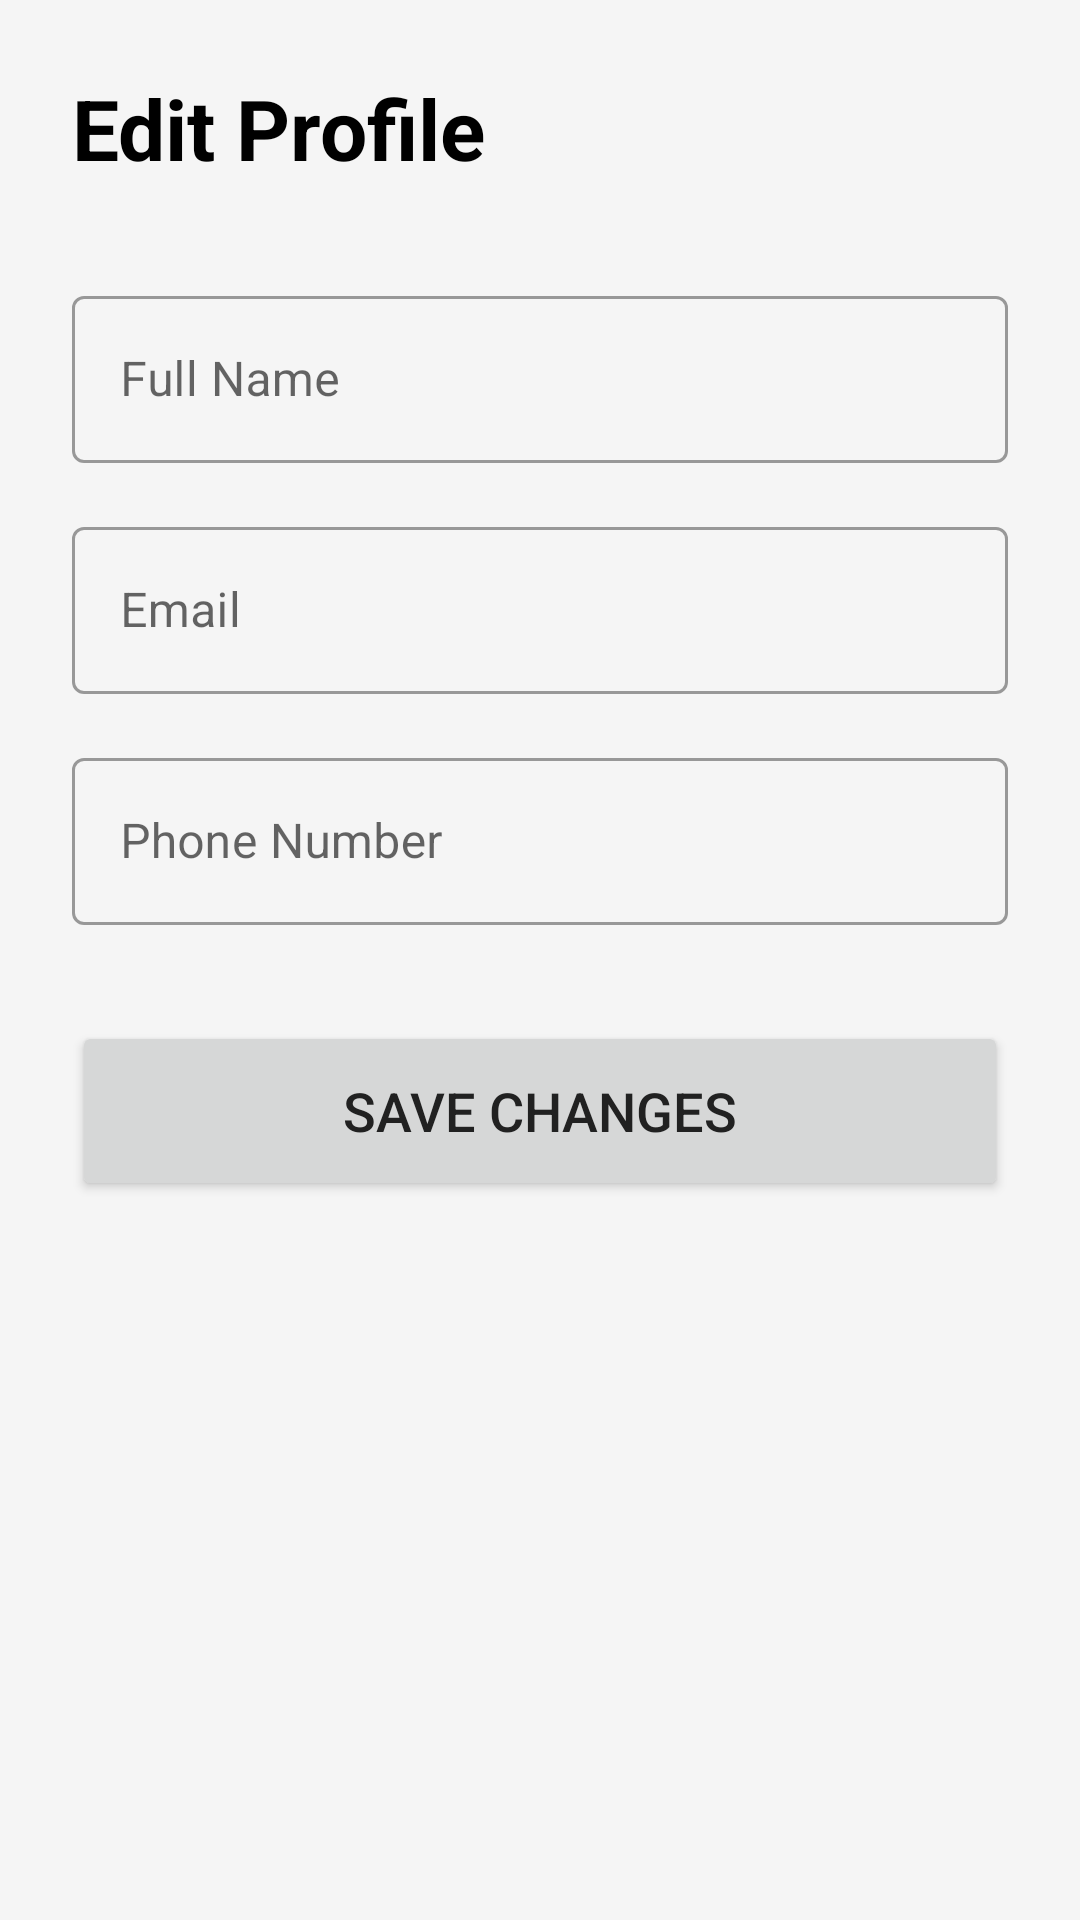

Android layout source for this screen:
<!-- AndroidManifest.xml: application theme Theme.TaskPilot -->
<!-- res/layout/fragment_profile.xml -->
<?xml version="1.0" encoding="utf-8"?>
<androidx.constraintlayout.widget.ConstraintLayout xmlns:android="http://schemas.android.com/apk/res/android"
    xmlns:app="http://schemas.android.com/apk/res-auto"
    xmlns:tools="http://schemas.android.com/tools"
    android:layout_width="match_parent"
    android:layout_height="match_parent"
    android:padding="24dp"
    tools:context=".fragments.ProfileFragment">

    <TextView
        android:id="@+id/textViewTitle"
        android:layout_width="0dp"
        android:layout_height="wrap_content"
        android:text="Edit Profile"
        android:textColor="@color/black"
        android:textSize="28sp"
        android:textStyle="bold"
        app:layout_constraintEnd_toEndOf="parent"
        app:layout_constraintStart_toStartOf="parent"
        app:layout_constraintTop_toTopOf="parent" />

    <com.google.android.material.textfield.TextInputLayout
        android:id="@+id/textInputLayoutName"
        style="@style/Widget.MaterialComponents.TextInputLayout.OutlinedBox"
        android:layout_width="0dp"
        android:layout_height="wrap_content"
        android:layout_marginTop="32dp"
        android:hint="Full Name"
        app:layout_constraintEnd_toEndOf="parent"
        app:layout_constraintStart_toStartOf="parent"
        app:layout_constraintTop_toBottomOf="@id/textViewTitle">

        <com.google.android.material.textfield.TextInputEditText
            android:id="@+id/editTextName"
            android:layout_width="match_parent"
            android:layout_height="wrap_content"
            android:inputType="textPersonName" />
    </com.google.android.material.textfield.TextInputLayout>

    <com.google.android.material.textfield.TextInputLayout
        android:id="@+id/textInputLayoutEmail"
        style="@style/Widget.MaterialComponents.TextInputLayout.OutlinedBox"
        android:layout_width="0dp"
        android:layout_height="wrap_content"
        android:layout_marginTop="16dp"
        android:hint="Email"
        app:layout_constraintEnd_toEndOf="parent"
        app:layout_constraintStart_toStartOf="parent"
        app:layout_constraintTop_toBottomOf="@id/textInputLayoutName">

        <com.google.android.material.textfield.TextInputEditText
            android:id="@+id/editTextEmail"
            android:layout_width="match_parent"
            android:layout_height="wrap_content"
            android:inputType="textEmailAddress" />
    </com.google.android.material.textfield.TextInputLayout>

    <com.google.android.material.textfield.TextInputLayout
        android:id="@+id/textInputLayoutPhone"
        style="@style/Widget.MaterialComponents.TextInputLayout.OutlinedBox"
        android:layout_width="0dp"
        android:layout_height="wrap_content"
        android:layout_marginTop="16dp"
        android:hint="Phone Number"
        app:layout_constraintEnd_toEndOf="parent"
        app:layout_constraintStart_toStartOf="parent"
        app:layout_constraintTop_toBottomOf="@id/textInputLayoutEmail">

        <com.google.android.material.textfield.TextInputEditText
            android:id="@+id/editTextPhone"
            android:layout_width="match_parent"
            android:layout_height="wrap_content"
            android:inputType="phone" />
    </com.google.android.material.textfield.TextInputLayout>

    
    <com.google.android.material.textfield.TextInputLayout
        android:id="@+id/textInputLayoutAddress"
        style="@style/Widget.MaterialComponents.TextInputLayout.OutlinedBox"
        android:layout_width="0dp"
        android:layout_height="wrap_content"
        android:layout_marginTop="16dp"
        android:hint="Address"
        android:visibility="gone"
        app:layout_constraintEnd_toEndOf="parent"
        app:layout_constraintStart_toStartOf="parent"
        app:layout_constraintTop_toBottomOf="@id/textInputLayoutPhone"
        tools:visibility="visible">

        <com.google.android.material.textfield.TextInputEditText
            android:id="@+id/editTextAddress"
            android:layout_width="match_parent"
            android:layout_height="wrap_content"
            android:inputType="textPostalAddress" />
    </com.google.android.material.textfield.TextInputLayout>

    <Button
        android:id="@+id/buttonSaveChanges"
        android:layout_width="0dp"
        android:layout_height="60dp"
        android:layout_marginTop="32dp"
        android:text="Save Changes"
        android:textSize="18sp"
        app:layout_constraintEnd_toEndOf="parent"
        app:layout_constraintStart_toStartOf="parent"
        app:layout_constraintTop_toBottomOf="@id/textInputLayoutAddress" />

    <ProgressBar
        android:id="@+id/progressBar"
        android:layout_width="wrap_content"
        android:layout_height="wrap_content"
        android:visibility="gone"
        app:layout_constraintBottom_toBottomOf="parent"
        app:layout_constraintEnd_toEndOf="parent"
        app:layout_constraintStart_toStartOf="parent"
        app:layout_constraintTop_toTopOf="parent" />

</androidx.constraintlayout.widget.ConstraintLayout>
<!-- resources referenced by this layout -->
<resources>
  <color name="black">#FF000000</color>
  <style name="Theme.TaskPilot" parent="Theme.MaterialComponents.DayNight.NoActionBar">
  
          
          <item name="colorPrimary">@color/brand_blue_primary</item>
          <item name="colorPrimaryVariant">@color/brand_blue_dark</item>
          <item name="colorOnPrimary">@color/white</item>
  
          
          <item name="colorSecondary">@color/brand_accent_teal</item>
          <item name="colorSecondaryVariant">@color/brand_accent_teal</item>
          <item name="colorOnSecondary">@color/black</item>
  
          
          <item name="android:statusBarColor">?attr/colorPrimaryVariant</item>
  
          
          <item name="android:windowBackground">@color/app_background_light</item>
  
          
          <item name="android:textColorPrimary">@color/text_primary_dark</item>
          <item name="android:textColorSecondary">@color/text_secondary_dark</item>
  
          
          <item name="colorAccent">@color/brand_accent_teal</item>
      </style>
  <color name="brand_blue_primary">#1565C0</color>
  <color name="brand_blue_dark">#0D47A1</color>
  <color name="white">#FFFFFFFF</color>
  <color name="brand_accent_teal">#00ACC1</color>
  <color name="app_background_light">#F5F5F5</color>
  <color name="text_primary_dark">#212121</color>
  <color name="text_secondary_dark">#757575</color>
</resources>
